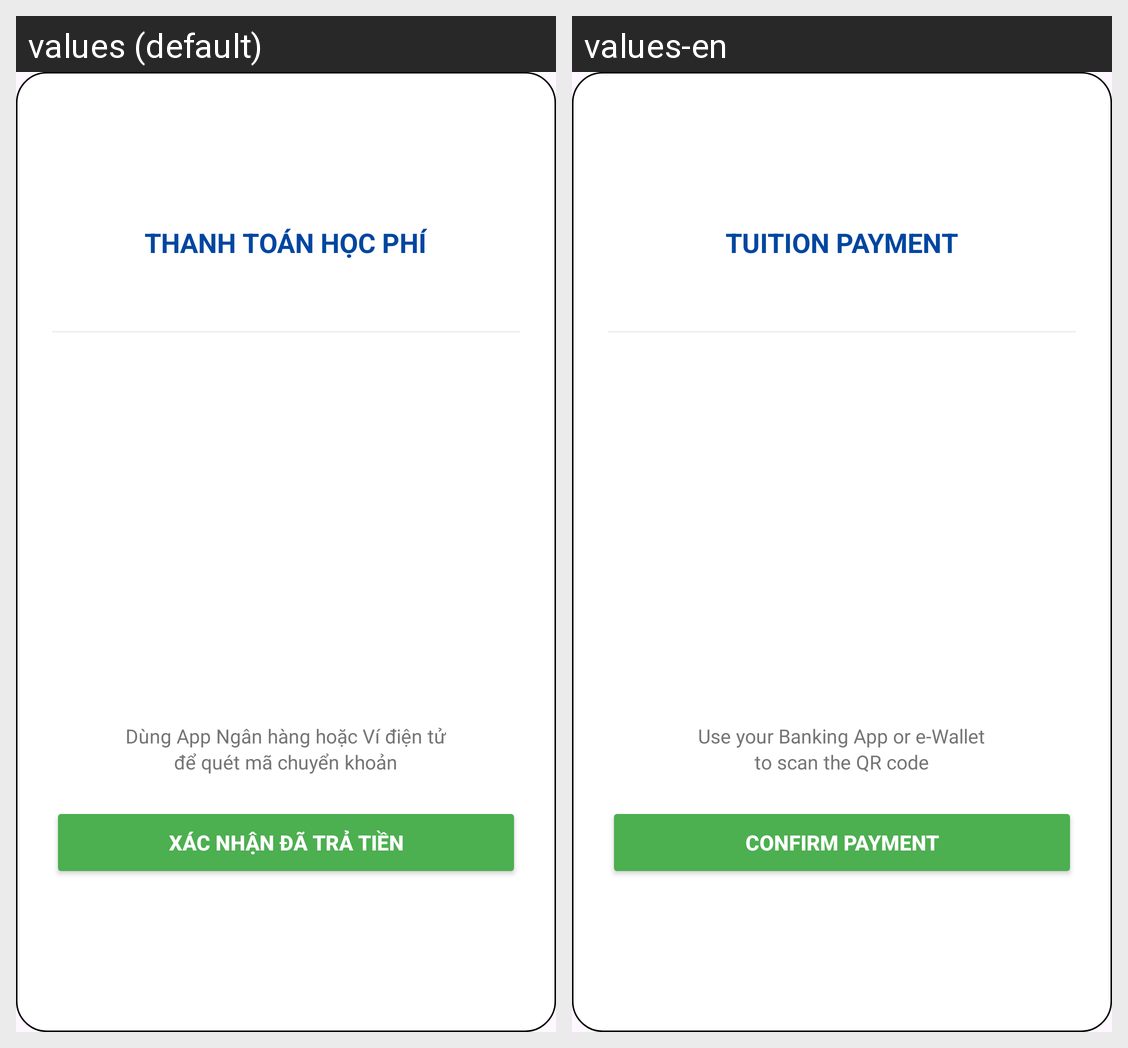

Locale-by-locale string values for the Android screen shown in this grid:
Android screen res/layout/layout_payment_qr.xml rendered under 2 locales, left to right: values (default), values-en. Device: Nexus 5 (rendered at 1080×1920; each locale shown at half size, 540×960, under a caption strip naming it); theme Theme.UTC2AppReborn.
Strings drawn on this screen, with the default value and each locale's value (text and hints the layout hard-codes, and strings that could not be matched under every locale, appear in the picture but are not listed):

title_payment_dialog
  values: THANH TOÁN HỌC PHÍ
  values-en: TUITION PAYMENT

qr_instruction
  values: Dùng App Ngân hàng hoặc Ví điện tử
      để quét mã chuyển khoản
  values-en: Use your Banking App or e-Wallet
      to scan the QR code

btn_confirm_paid
  values: XÁC NHẬN ĐÃ TRẢ TIỀN
  values-en: CONFIRM PAYMENT
